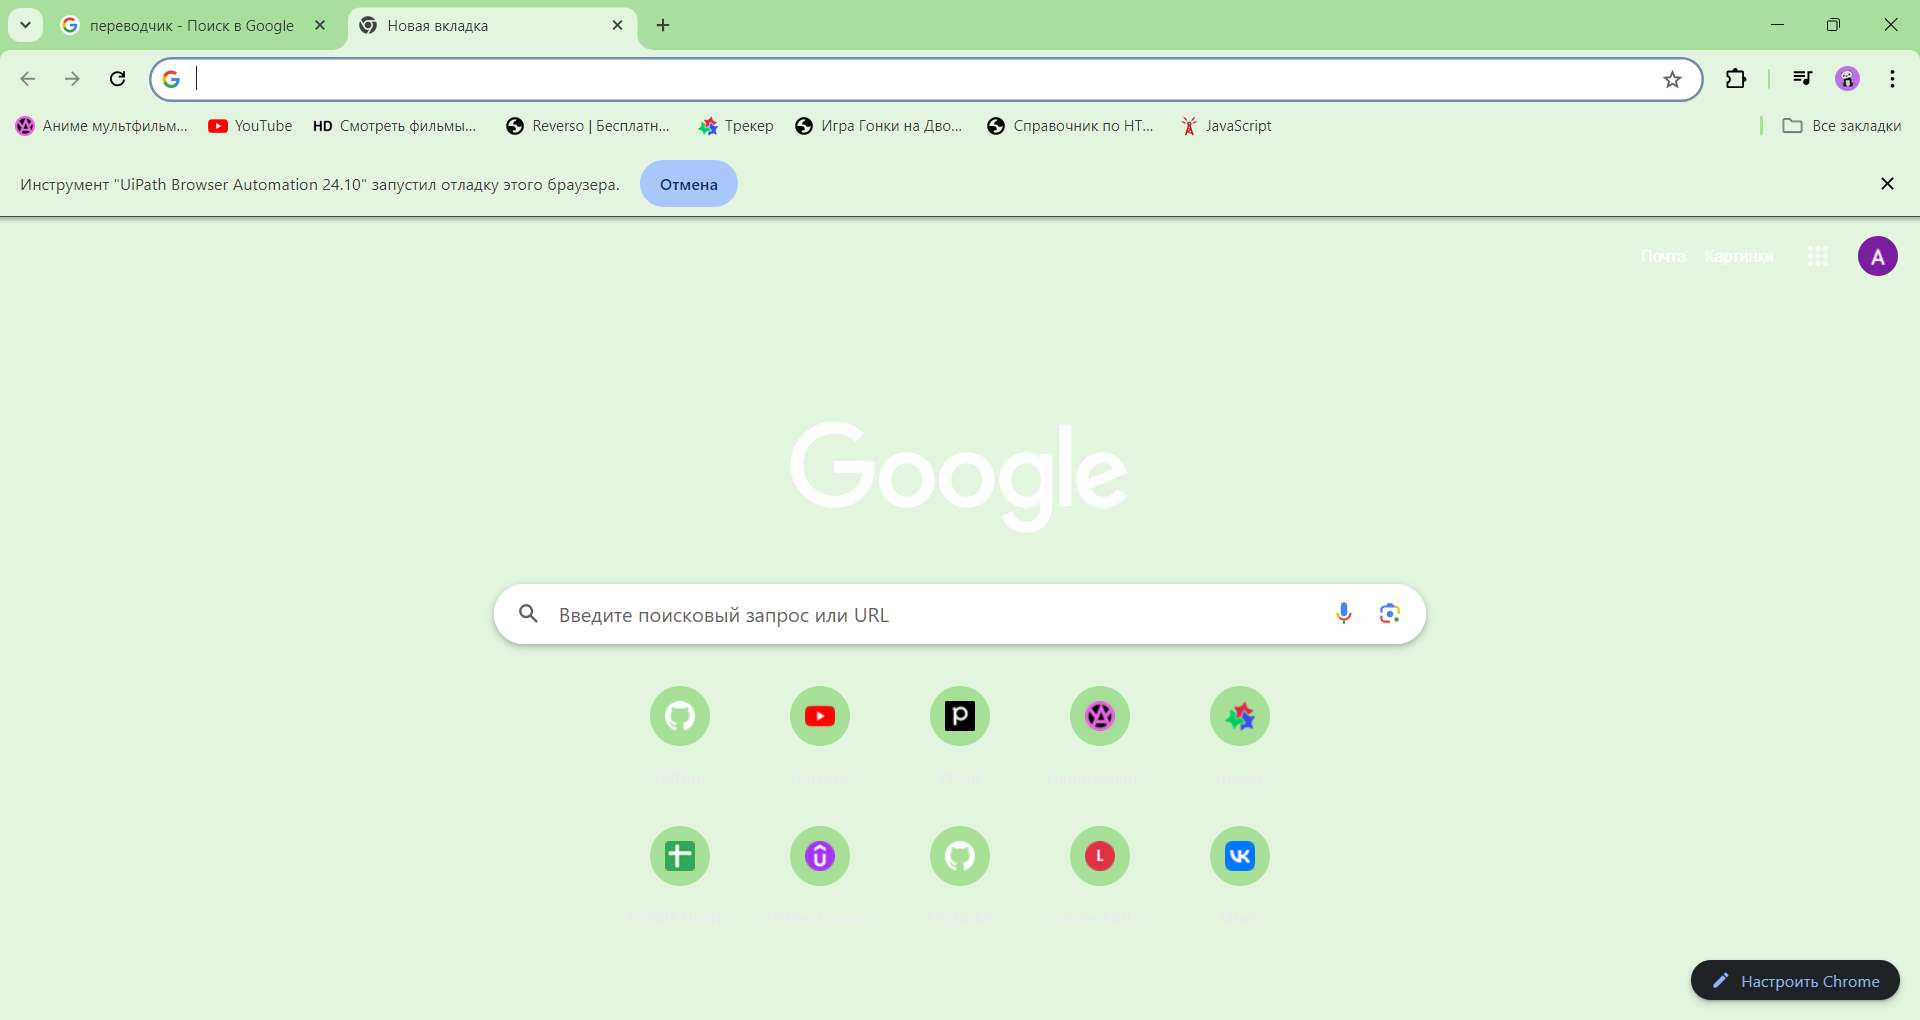
Task: Automation app that gives us an opportunity to get different prices on different types of cars
Workflow: OpenMinCarUrl

Step 1: Use Browser Chrome: Новая вкладка in window 'Новая вкладка' (chrome.exe)
